Run: headless pygame with SDL's dummy video driver; simulated clock (each Clock.tick advances the game by its frame time, no real sleeping); random seed 0; keys injected as events and as key.get_pressed() state; no mouse input.
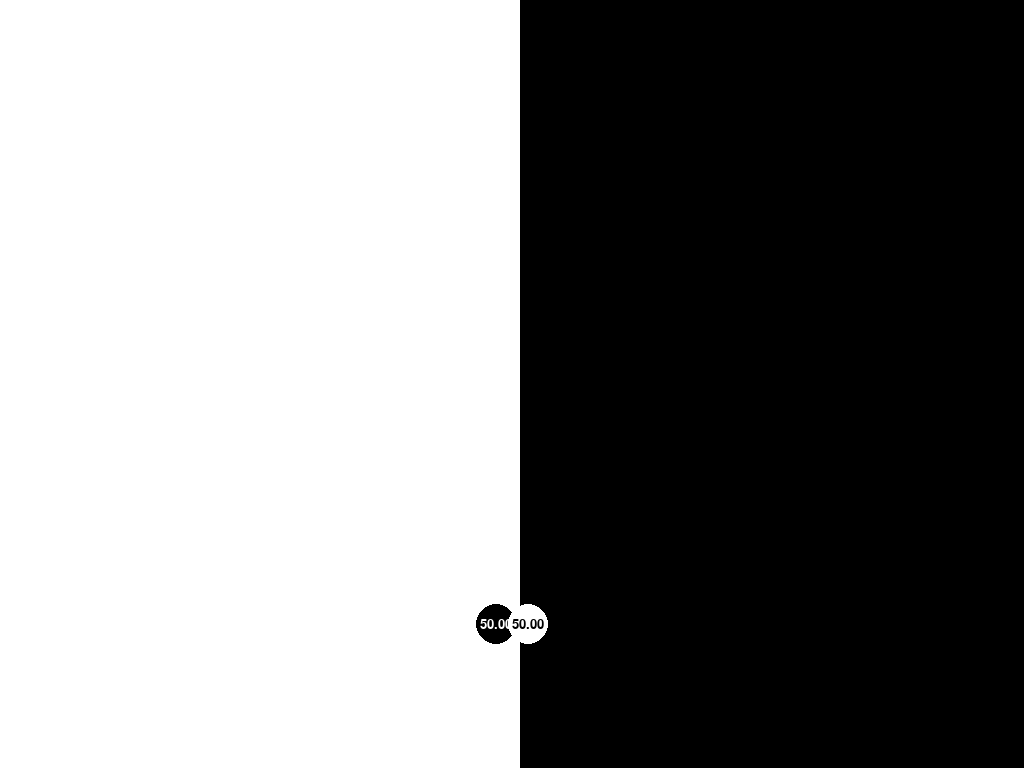
Frame 1 of 4 · flips 1–60 · no input
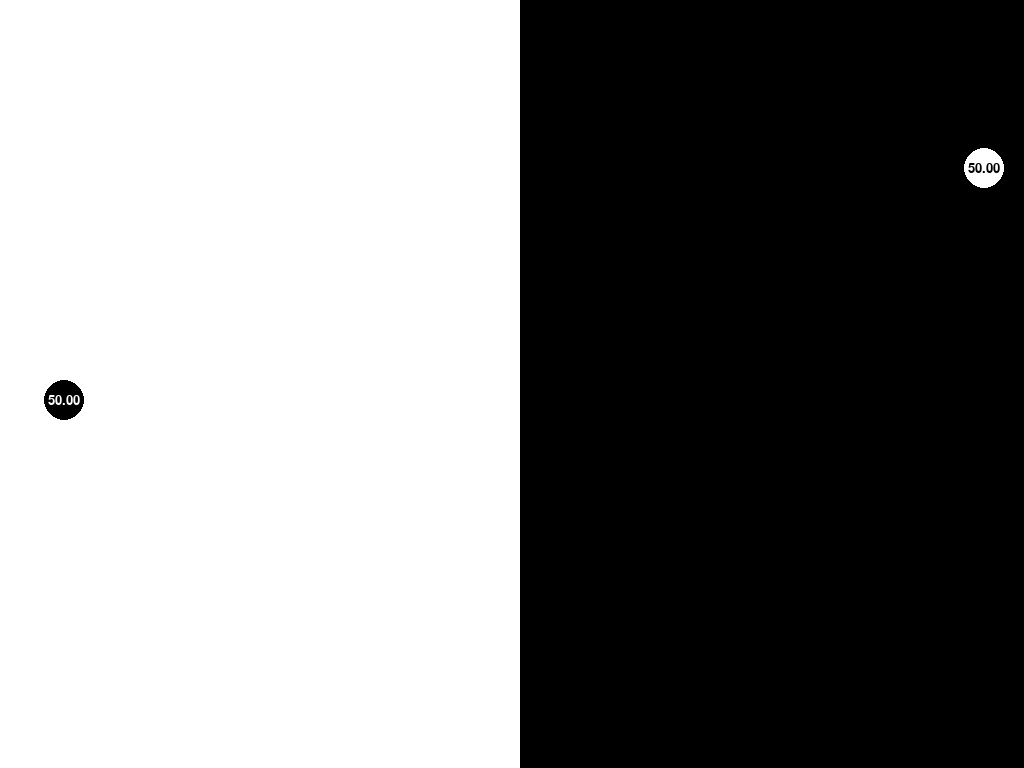
Frame 2 of 4 · flips 61–180 · tapped SPACE, RETURN · held RIGHT (→), D
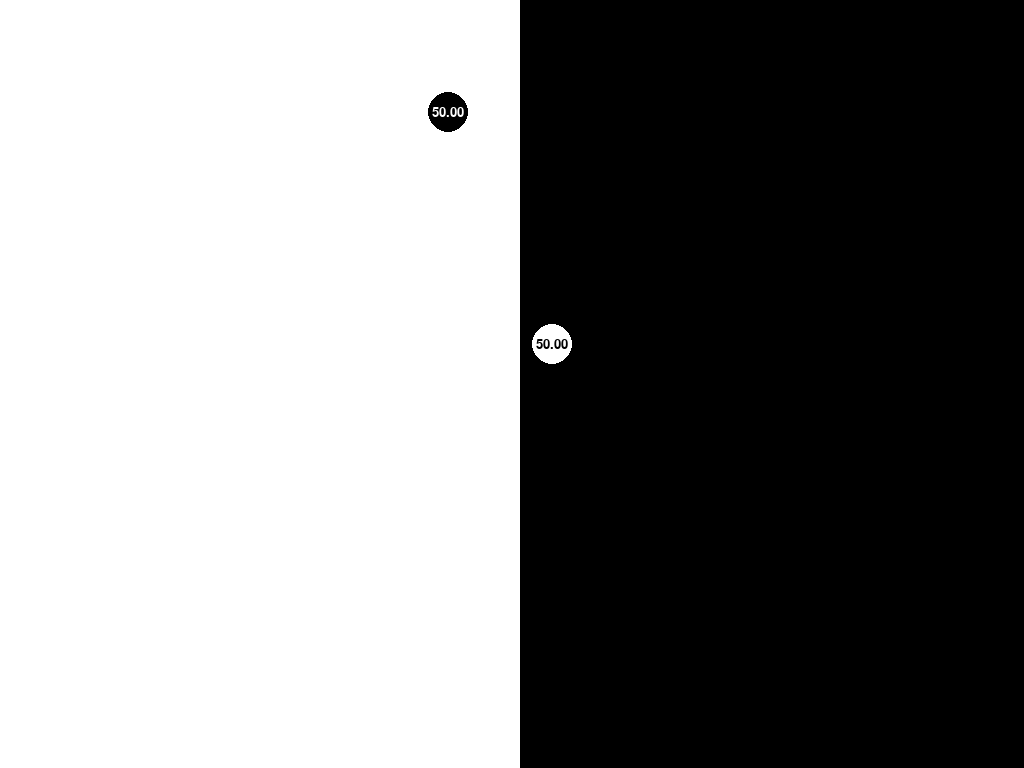
Frame 3 of 4 · flips 181–300 · held DOWN (↓), S
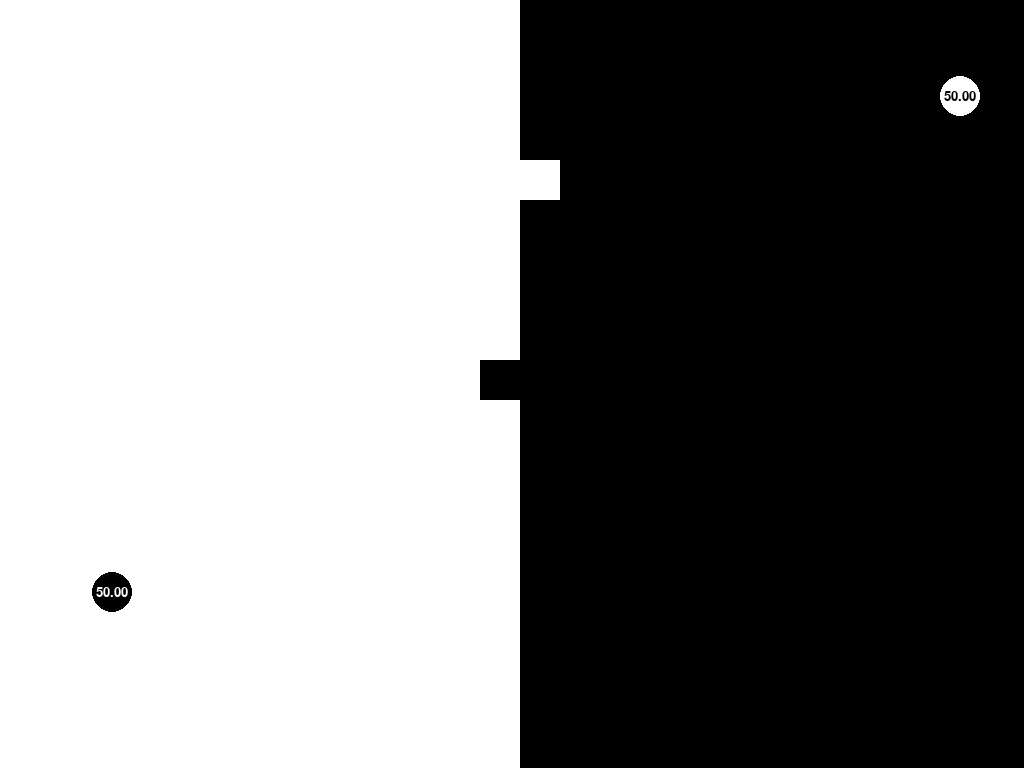
Frame 4 of 4 · flips 301–420 · held LEFT (←), A, UP (↑), W

The pygame program that drew these frames:

import pygame
import sys
import random
import math

# Inicialización de Pygame
pygame.init()

# Configurar pantalla completa y obtener dimensiones reales
screen = pygame.display.set_mode((0, 0), pygame.FULLSCREEN)
WIDTH, HEIGHT = screen.get_size()
pygame.display.set_caption("Juego en Pantalla Completa con Ladrillos")

# Colores
WHITE = (255, 255, 255)
BLACK = (0, 0, 0)

# Tamaño de los ladrillos
BRICK_SIZE = 40

# Datos de los círculos
RADIUS = 20

# Definir propiedades de los círculos, cada uno empieza en el fondo de color contrario
# Ahora los ladrillos blancos estarán en la mitad izquierda (igual que el rectángulo blanco del ejemplo previo)
circulo_negro = {
    "pos": [WIDTH // 4, HEIGHT // 2],  # En la mitad izquierda (fondo blanco)
    "vel": [random.choice([-4, 4]), random.choice([-4, 4])],
    "color": BLACK
}

circulo_blanco = {
    "pos": [3 * WIDTH // 4, HEIGHT // 2],  # En la mitad derecha (fondo negro)
    "vel": [random.choice([-4, 4]), random.choice([-4, 4])],
    "color": WHITE
}

# Crear el fondo de ladrillos:
# Se asignan ladrillos blancos en la mitad izquierda y negros en la mitad derecha,
# de forma que el área ocupada por los ladrillos blancos sea igual al rectángulo blanco del ejemplo anterior.
bricks = []
for x in range(0, WIDTH, BRICK_SIZE):
    column = []
    for y in range(0, HEIGHT, BRICK_SIZE):
        color = WHITE if x < WIDTH // 2 else BLACK
        column.append({"rect": pygame.Rect(x, y, BRICK_SIZE, BRICK_SIZE), "color": color})
    bricks.append(column)

# Reloj para controlar la velocidad de fotogramas
clock = pygame.time.Clock()

# Fuente pequeña para el texto dentro de los círculos
small_font = pygame.font.SysFont(None, 20)

# Función para verificar colisión entre las pelotas
def check_ball_collision(c1, c2):
    dist = math.hypot(c1["pos"][0] - c2["pos"][0], c1["pos"][1] - c2["pos"][1])
    return dist < 2 * RADIUS  # Chocan si la distancia es menor al diámetro

# Función para manejar el rebote y el cambio de color de los ladrillos
def check_collision_with_bricks(circle, skip_color_change=False):
    for column in bricks:
        for brick in column:
            if brick["color"] == circle["color"]:  # Solo se verifica colisión con ladrillos del mismo color
                if brick["rect"].collidepoint(circle["pos"]):
                    # Rebote: se invierte la dirección en el eje correspondiente
                    if brick["rect"].left < circle["pos"][0] < brick["rect"].right:
                        circle["vel"][1] *= -1
                    if brick["rect"].top < circle["pos"][1] < brick["rect"].bottom:
                        circle["vel"][0] *= -1
                    # Cambiar el color del ladrillo (si no están chocando ambas pelotas)
                    if not skip_color_change:
                        brick["color"] = WHITE if circle["color"] == BLACK else BLACK

# Función para calcular los porcentajes de ladrillos de cada color
def calculate_color_percentages():
    total_bricks = sum(len(column) for column in bricks)
    black_count = sum(1 for column in bricks for brick in column if brick["color"] == BLACK)
    white_count = total_bricks - black_count
    black_percentage = (black_count / total_bricks) * 100
    white_percentage = (white_count / total_bricks) * 100
    return black_percentage, white_percentage

# Bucle principal del juego
while True:
    for event in pygame.event.get():
        if event.type == pygame.QUIT:
            pygame.quit()
            sys.exit()
        # Permitir salir presionando Escape
        if event.type == pygame.KEYDOWN:
            if event.key == pygame.K_ESCAPE:
                pygame.quit()
                sys.exit()

    # Verificar colisión entre pelotas
    pelotas_chocan = check_ball_collision(circulo_negro, circulo_blanco)

    # Mover las pelotas y manejar rebotes
    for circulo in [circulo_negro, circulo_blanco]:
        circulo["pos"][0] += circulo["vel"][0]
        circulo["pos"][1] += circulo["vel"][1]

        if circulo["pos"][0] - RADIUS < 0 or circulo["pos"][0] + RADIUS > WIDTH:
            circulo["vel"][0] *= -1
        if circulo["pos"][1] - RADIUS < 0 or circulo["pos"][1] + RADIUS > HEIGHT:
            circulo["vel"][1] *= -1

        # Revisar colisiones con los ladrillos
        check_collision_with_bricks(circulo, skip_color_change=pelotas_chocan)

    # Calcular los porcentajes de ladrillos negros y blancos
    black_percentage, white_percentage = calculate_color_percentages()

    # Dibujar el fondo: se dibujan todos los ladrillos
    for column in bricks:
        for brick in column:
            pygame.draw.rect(screen, brick["color"], brick["rect"])

    # Dibujar los círculos
    pygame.draw.circle(screen, circulo_negro["color"], circulo_negro["pos"], RADIUS)
    pygame.draw.circle(screen, circulo_blanco["color"], circulo_blanco["pos"], RADIUS)

    # Mostrar el porcentaje de ladrillos de color contrario en cada círculo
    # El círculo negro muestra el porcentaje de blancos y viceversa.
    black_text = small_font.render(f"{white_percentage:.2f}", True, WHITE)
    white_text = small_font.render(f"{black_percentage:.2f}", True, BLACK)
    black_text_rect = black_text.get_rect(center=circulo_negro["pos"])
    white_text_rect = white_text.get_rect(center=circulo_blanco["pos"])
    screen.blit(black_text, black_text_rect)
    screen.blit(white_text, white_text_rect)

    # Actualizar la pantalla
    pygame.display.flip()
    clock.tick(30)
